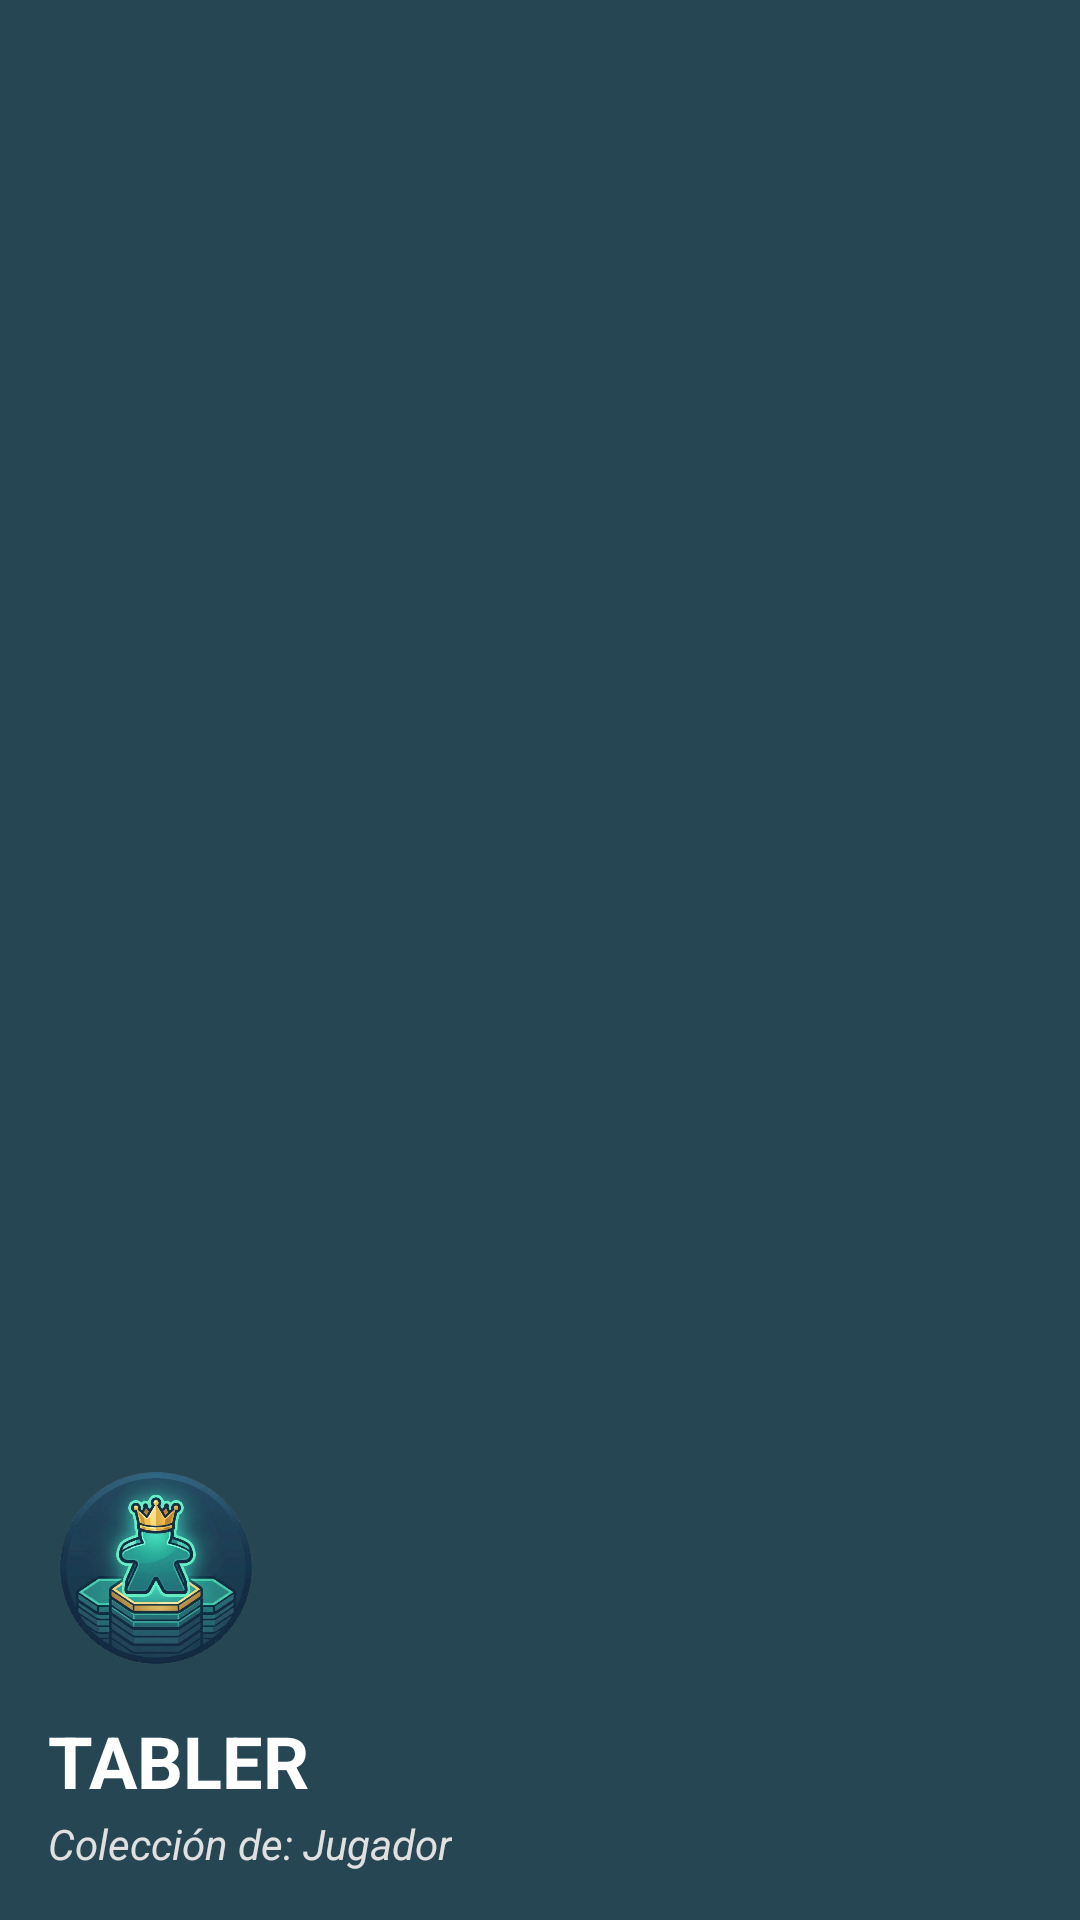

Android layout source for this screen:
<!-- AndroidManifest.xml: application theme Theme.ProyectoIndiv -->
<!-- res/layout/header_lateral.xml -->
<?xml version="1.0" encoding="utf-8"?>
<LinearLayout xmlns:android="http://schemas.android.com/apk/res/android"
    android:layout_width="match_parent"
    android:layout_height="176dp"
    android:background="#264653"
    android:gravity="bottom"
    android:orientation="vertical"
    android:padding="16dp"
    android:theme="@style/ThemeOverlay.AppCompat.Dark">

    <ImageView
        android:id="@+id/ivLogoApp"
        android:layout_width="72dp"
        android:layout_height="72dp"
        android:src="@drawable/logo_menu"
        android:padding="4dp"
        android:scaleType="fitCenter"/>

    <TextView
        android:layout_width="wrap_content"
        android:layout_height="wrap_content"
        android:layout_marginTop="12dp"
        android:text="TABLER"
        android:textSize="24sp"
        android:textStyle="bold"
        android:textColor="#FFFFFF" />

    <TextView
        android:id="@+id/tvNombreUsuarioNav"
        android:layout_width="wrap_content"
        android:layout_height="wrap_content"
        android:layout_marginTop="2dp"
        android:text="Colección de: Jugador"
        android:textColor="#E0E0E0"
        android:textSize="14sp"
        android:textStyle="italic" />

</LinearLayout>
<!-- resources referenced by this layout -->
<resources>
  <!-- drawable logo_menu: png bitmap (drawable, 334014 bytes) -->
  <style name="Theme.ProyectoIndiv" parent="Base.Theme.ProyectoIndiv" />
  <style name="Base.Theme.ProyectoIndiv" parent="Theme.Material3.DayNight.NoActionBar">
          
          
      </style>
</resources>
